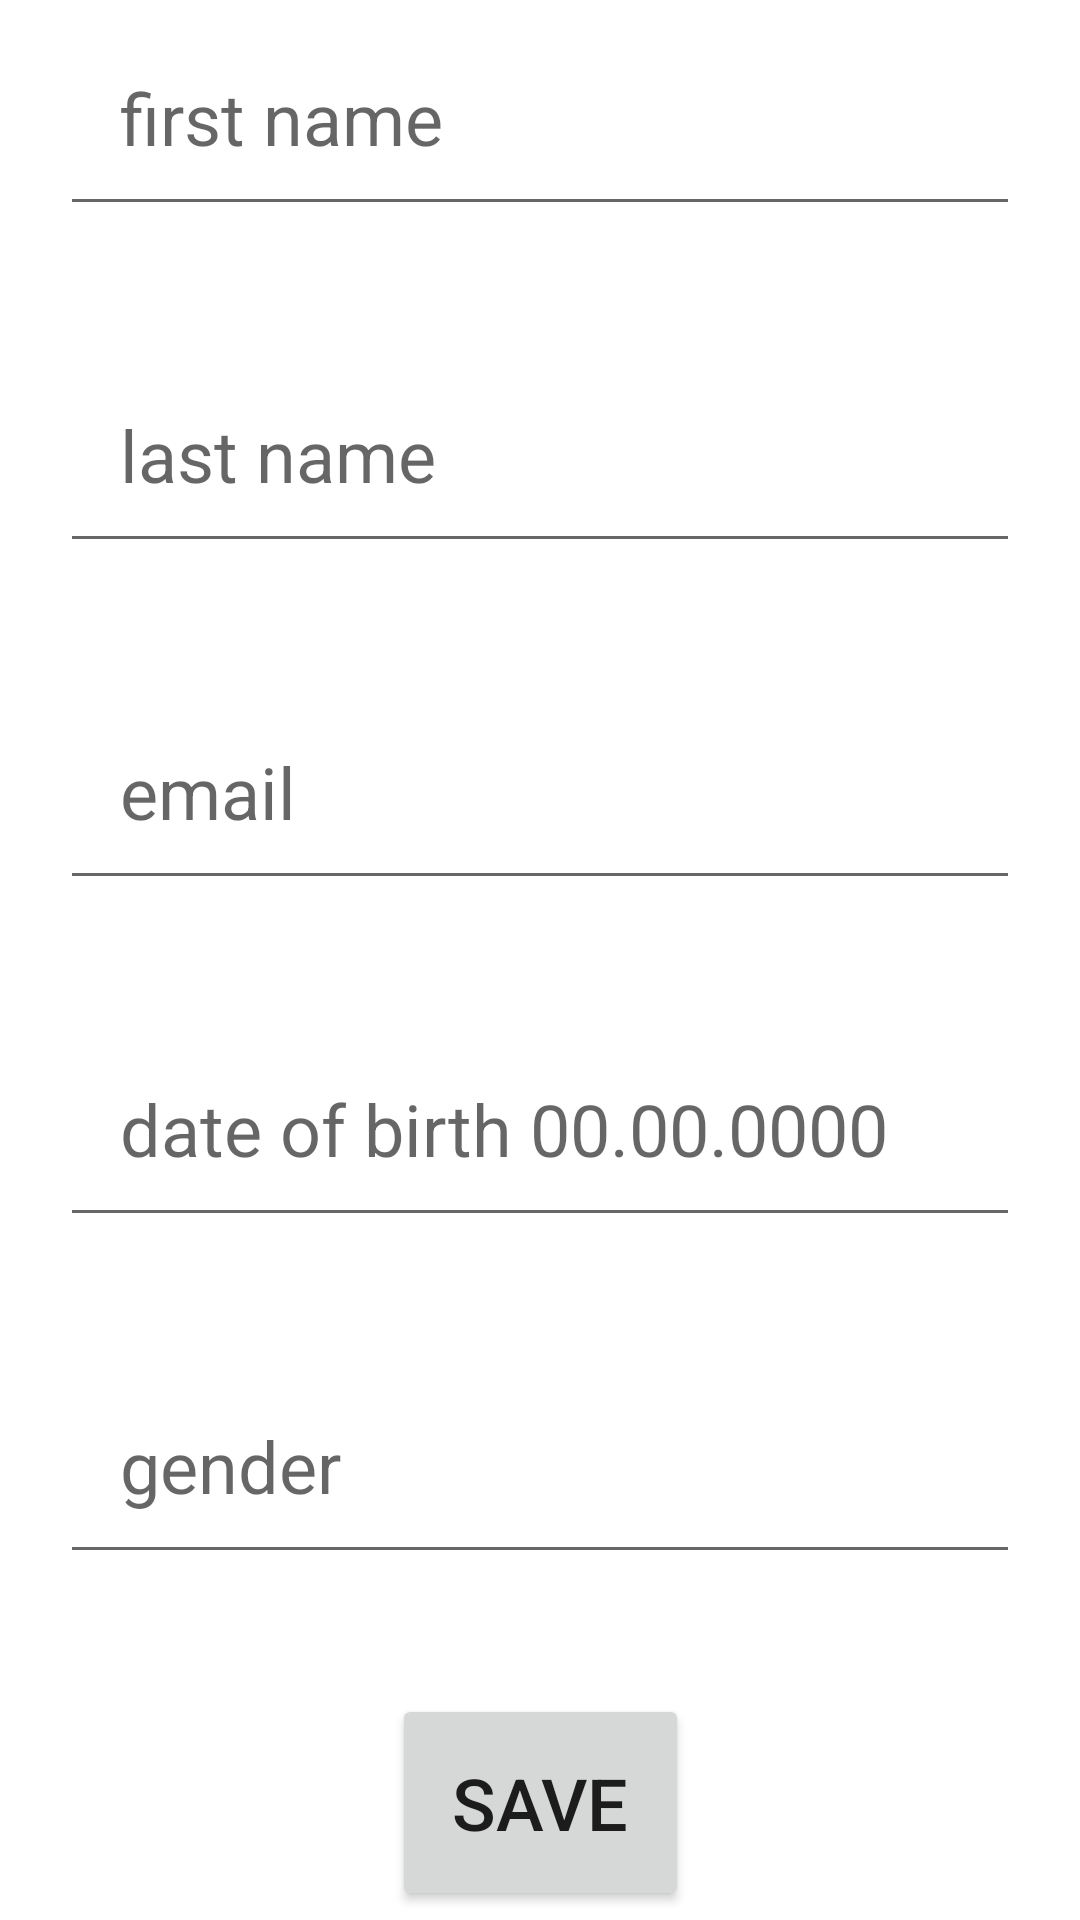

The Android layout XML behind this screen, and the referenced resources:
<!-- AndroidManifest.xml: application theme Theme.ResultToMainActivity -->
<!-- res/layout/activity_update_user_data.xml -->
<?xml version="1.0" encoding="utf-8"?>
<androidx.constraintlayout.widget.ConstraintLayout xmlns:android="http://schemas.android.com/apk/res/android"
    xmlns:app="http://schemas.android.com/apk/res-auto"
    xmlns:tools="http://schemas.android.com/tools"
    android:layout_width="match_parent"
    android:layout_height="match_parent"
    tools:context=".UpdateUserData">

    <androidx.appcompat.widget.AppCompatEditText
        android:id="@+id/firstName"
        android:layout_width="match_parent"
        android:layout_height="wrap_content"
        android:layout_margin="20dp"
        android:padding="20dp"
        android:textSize="24sp"
        android:hint="@string/firstname"
        app:layout_constraintStart_toStartOf="parent"
        app:layout_constraintTop_toTopOf="parent"
        app:layout_constraintEnd_toEndOf="parent"
        app:layout_constraintBottom_toTopOf="@+id/lastName"
        />
    <androidx.appcompat.widget.AppCompatEditText
        android:id="@+id/lastName"
        android:layout_width="match_parent"
        android:layout_height="wrap_content"
        android:layout_margin="20dp"
        android:padding="20dp"
        android:textSize="24sp"
        android:hint="@string/lastname"
        app:layout_constraintStart_toStartOf="parent"
        app:layout_constraintTop_toBottomOf="@+id/firstName"
        app:layout_constraintEnd_toEndOf="parent"
        app:layout_constraintBottom_toTopOf="@+id/email"
        />
    <androidx.appcompat.widget.AppCompatEditText
        android:id="@+id/email"
        android:layout_width="match_parent"
        android:layout_height="wrap_content"
        android:layout_margin="20dp"
        android:padding="20dp"
        android:textSize="24sp"
        android:hint="@string/email"
        app:layout_constraintStart_toStartOf="parent"
        app:layout_constraintTop_toBottomOf="@+id/lastName"
        app:layout_constraintEnd_toEndOf="parent"
        app:layout_constraintBottom_toTopOf="@+id/birth"
        />
    <androidx.appcompat.widget.AppCompatEditText
        android:id="@+id/birth"
        android:layout_width="match_parent"
        android:layout_height="wrap_content"
        android:layout_margin="20dp"
        android:padding="20dp"
        android:textSize="24sp"
        android:hint="@string/birth"
        app:layout_constraintStart_toStartOf="parent"
        app:layout_constraintTop_toBottomOf="@+id/email"
        app:layout_constraintEnd_toEndOf="parent"
        app:layout_constraintBottom_toTopOf="@+id/gender"
        />
    <androidx.appcompat.widget.AppCompatEditText
        android:id="@+id/gender"
        android:layout_width="match_parent"
        android:layout_height="wrap_content"
        android:layout_margin="20dp"
        android:padding="20dp"
        android:textSize="24sp"
        android:hint="@string/gender"
        app:layout_constraintStart_toStartOf="parent"
        app:layout_constraintTop_toBottomOf="@+id/birth"
        app:layout_constraintEnd_toEndOf="parent"
        app:layout_constraintBottom_toTopOf="@+id/button"
        />
    <androidx.appcompat.widget.AppCompatButton
        android:id="@+id/button"
        android:layout_width="wrap_content"
        android:layout_height="wrap_content"
        android:layout_margin="20dp"
        android:padding="20dp"
        android:textSize="24sp"
        android:text="@string/save"
        app:layout_constraintStart_toStartOf="parent"
        app:layout_constraintTop_toBottomOf="@+id/gender"
        app:layout_constraintEnd_toEndOf="parent"
        app:layout_constraintBottom_toBottomOf="parent"/>
</androidx.constraintlayout.widget.ConstraintLayout>
<!-- resources referenced by this layout -->
<resources>
  <string name="birth">date of birth 00.00.0000</string>
  <string name="email">email</string>
  <string name="firstname">first name</string>
  <string name="gender">gender</string>
  <string name="lastname">last name</string>
  <string name="save">Save</string>
  <style name="Theme.ResultToMainActivity" parent="Theme.MaterialComponents.DayNight.DarkActionBar">
          
          <item name="colorPrimary">@color/purple_500</item>
          <item name="colorPrimaryVariant">@color/purple_700</item>
          <item name="colorOnPrimary">@color/white</item>
          
          <item name="colorSecondary">@color/teal_200</item>
          <item name="colorSecondaryVariant">@color/teal_700</item>
          <item name="colorOnSecondary">@color/black</item>
          
          <item name="android:statusBarColor" tools:targetApi="l">?attr/colorPrimaryVariant</item>
          
      </style>
  <!-- not gathered from this repository: default colours our renderer supplied (Android Studio template values) -->
  <color name="purple_500">#FF6200EE</color>
  <color name="purple_700">#FF3700B3</color>
  <color name="teal_200">#FF03DAC5</color>
  <color name="teal_700">#FF018786</color>
  <color name="black">#FF000000</color>
  <color name="white">#FFFFFFFF</color>
</resources>
